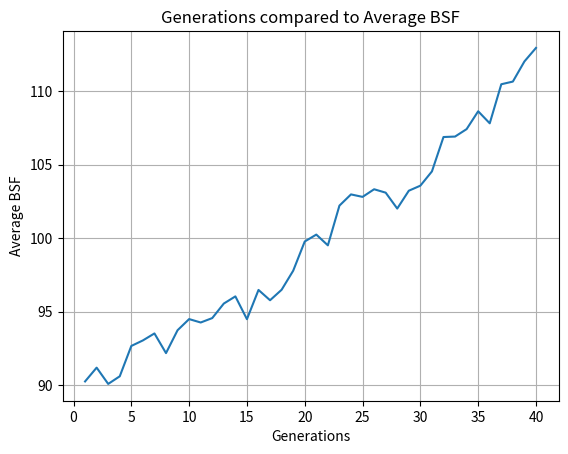
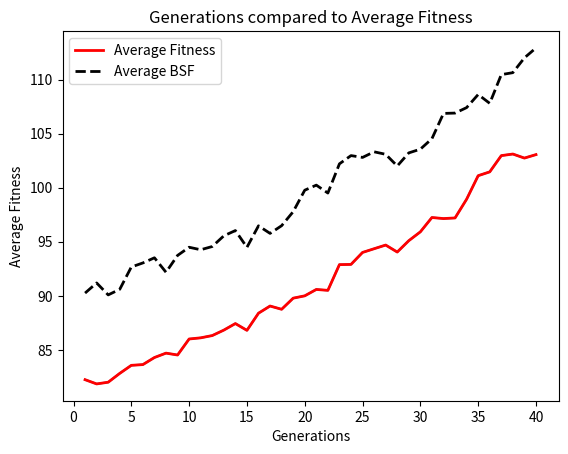

Write the Python code that produced these figures, in order.
import pandas as pd
import numpy as np
population = np.zeros((10,2))
randnums = np.random.randint(-5,5, size=(10,2))
population = randnums
bsflist=np.zeros((40,10),dtype='float32')
avgfitnesslist=np.zeros((40,10),dtype='float32')
for x in range(10):
    for y in range(40):
        print('Population: ')
        print(population)
        def fitness(poporoff):
            fitnessalgo = []
            for i in range(10):
                fitnessvalues = ((poporoff[i,0])**2)+((poporoff[i,1])**2)
                fitnessalgo.append(fitnessvalues)
            fitnessalgo = np.asarray(fitnessalgo)
            return fitnessalgo
        fitnesspop = fitness(population)
        print("Fitness of Population: ")
        print(fitnesspop)
        finalselection = []
        for i in range(5): #crossover
            A = np.random.randint(10)
            B = np.random.randint(10)
            selectionA = population[A]
            selectionB = population[B]
            finalselection.append(selectionA)
            finalselection.append(selectionB)
        finalselection = np.asarray(finalselection)
        print('Selected Elements for Crossover: ')
        print(finalselection)
        for i in range(0,9,2):
            temp = finalselection[i,1]
            finalselection[i,1] = finalselection[i+1,1]
            finalselection[i+1,1] = temp
        offspring = finalselection
        print('Selected Elements after Crossover:  ')
        print(offspring)
        offspring = offspring.astype('float32')
        for i in range(10):#mutation
            randmutation = np.random.randint(0,2)
            #print(randmutation)
            if i >= 5 :
                offspring[i,randmutation] = offspring[i,randmutation]-0.25
            else :
                offspring[i,randmutation] = offspring[i,randmutation]+0.25
        print('Offsprings: ')
        print(offspring)
        fitnessoff = fitness(offspring)
        print('Offsprings Fitness: ')
        print(fitnessoff)
        #fitnesspop = fitnesspop.astype('float32')
        totalfitness = np.concatenate([fitnesspop,fitnessoff])
        print('Population and Offsprings:')
        #totalfitness = np.concatenate([population,offspring])
        print('Total Fitness: ')
        print(totalfitness)
        fitnesssum = np.sum(totalfitness)
        print('Fitness Sum: ')
        print(fitnesssum)
        probability = []
        for i in range(20):
            prob = totalfitness[i]/fitnesssum
            probability.append(prob)
        print('Fitness Probabilites: ')
        print(probability)
        print('Fitness Probabilites Sum: ')
        print(np.sum(probability))
        commrange = []
        rang = 0
        for i in range(20):
            rang = rang + probability[i]
            commrange.append(rang)
        print(commrange)
        index=[]
        commrange = np.asarray(commrange)
        #commrange.astype('float64')
        for i in range(10):
            randnumrange = np.random.uniform(0,1)
            print('Random Num range :' ,randnumrange)
            for j in range(20):
                if randnumrange<commrange[0]:
                    index.append(0)
                    break
                elif randnumrange>=commrange[j-1] and randnumrange<commrange[j]:
                    index.append(j)
                    break
                else:
                    pass
        print('Indexes of the selected ones: ')
        print(index)
        finalones=[]
        finalonesfitness=[]
        population = population.astype('float64')
        offspring = offspring.astype('float64')
        popandoff = np.concatenate([population,offspring])
        print('Population and Offspring: ')
        print(popandoff)
        #print(finalones)
        #print(population)
        #print(offspring)

        for i in index:
            for j in range(10):
                final=popandoff[i]
                finalones.append(final)
                break
        finalones = np.asarray(finalones)
        print("Final Ones: ")
        print(finalones)
        for i in index:
            for j in range(10):
                final=totalfitness[i]
                finalonesfitness.append(final)
                break
        finalones = np.asarray(finalones)
        finalonesfitness = np.asarray(finalonesfitness)
        print("Final Ones: ")
        print(finalones)
        print("Final Ones Fitness: ")
        print(finalonesfitness)
        print("Average Fitness: ")
        avg = np.sum(finalonesfitness)/len(finalonesfitness)
        print(avg)
        bsfvalue = np.amax(finalonesfitness)
        bsflist[y,x]=bsfvalue
        avgfitnesslist[y,x] = avg
        print('Best survived fitness: ', bsfvalue)
        print('BSF: ',bsflist)
        population = finalones


cols_bsf = []
cols_bsf2= []
cols_avgfit  = []
cols_avgfit2  = []
avg_bsf = np.mean(bsflist,axis=1)
avg_fit = np.mean(avgfitnesslist,axis=1)
for i in range(10):
    cols_bsf.append('Run #' + str(i+1) + ' BSF')
    cols_avgfit.append('Run #' + str(i+1) + ' Avg Fit')
df_bsf = pd.DataFrame(bsflist,columns=cols_bsf)
cols_bsf2.append('Average BSF')
df_bsf2 = pd.DataFrame(avg_bsf,columns=cols_bsf2)
bsforg = pd.concat([df_bsf, df_bsf2], axis=1)
df_avg = pd.DataFrame(avgfitnesslist,columns=cols_avgfit)
cols_avgfit2.append('Average Fitness')
df_avg2 = pd.DataFrame(avg_fit,columns=cols_avgfit2)
avgfitorg = pd.concat([df_avg, df_avg2], axis=1)
print(bsforg)
print(avgfitorg)

df_bsf.to_csv('AverageBSF.csv',index=False)
df_avg.to_csv('AverageFitness.csv',index=False)

import matplotlib
import matplotlib.pyplot as plt
t = [i+1 for i in range(40)]
fig, ax = plt.subplots()
ax.plot(t,df_bsf2)
ax.set(xlabel='Generations', ylabel='Average BSF',
       title='Generations compared to Average BSF',)
ax.grid()

fig.savefig("test1.png")
plt.show()

t = [i+1 for i in range(40)]
fig, ax = plt.subplots()
ax.plot(t,df_avg2)
ax.set(xlabel='Generations', ylabel='Average Fitness',
       title='Generations compared to Average Fitness')
ax.grid()

fig.savefig("test2.png")
plt.show()

dffinal=pd.DataFrame({'Generations': range(1,41), 'Average Fitness': df_avg2['Average Fitness'], 'Average BSF': df_bsf2['Average BSF']})
plt.plot( 'Generations', 'Average Fitness', data=dffinal, marker='', color='red', linewidth=2)
plt.plot( 'Generations', 'Average BSF', data=dffinal, marker='', color='black', linewidth=2, linestyle='dashed', label="Average BSF")
plt.grid()
#fig.savefig("test3.png")
plt.legend()
plt.show()